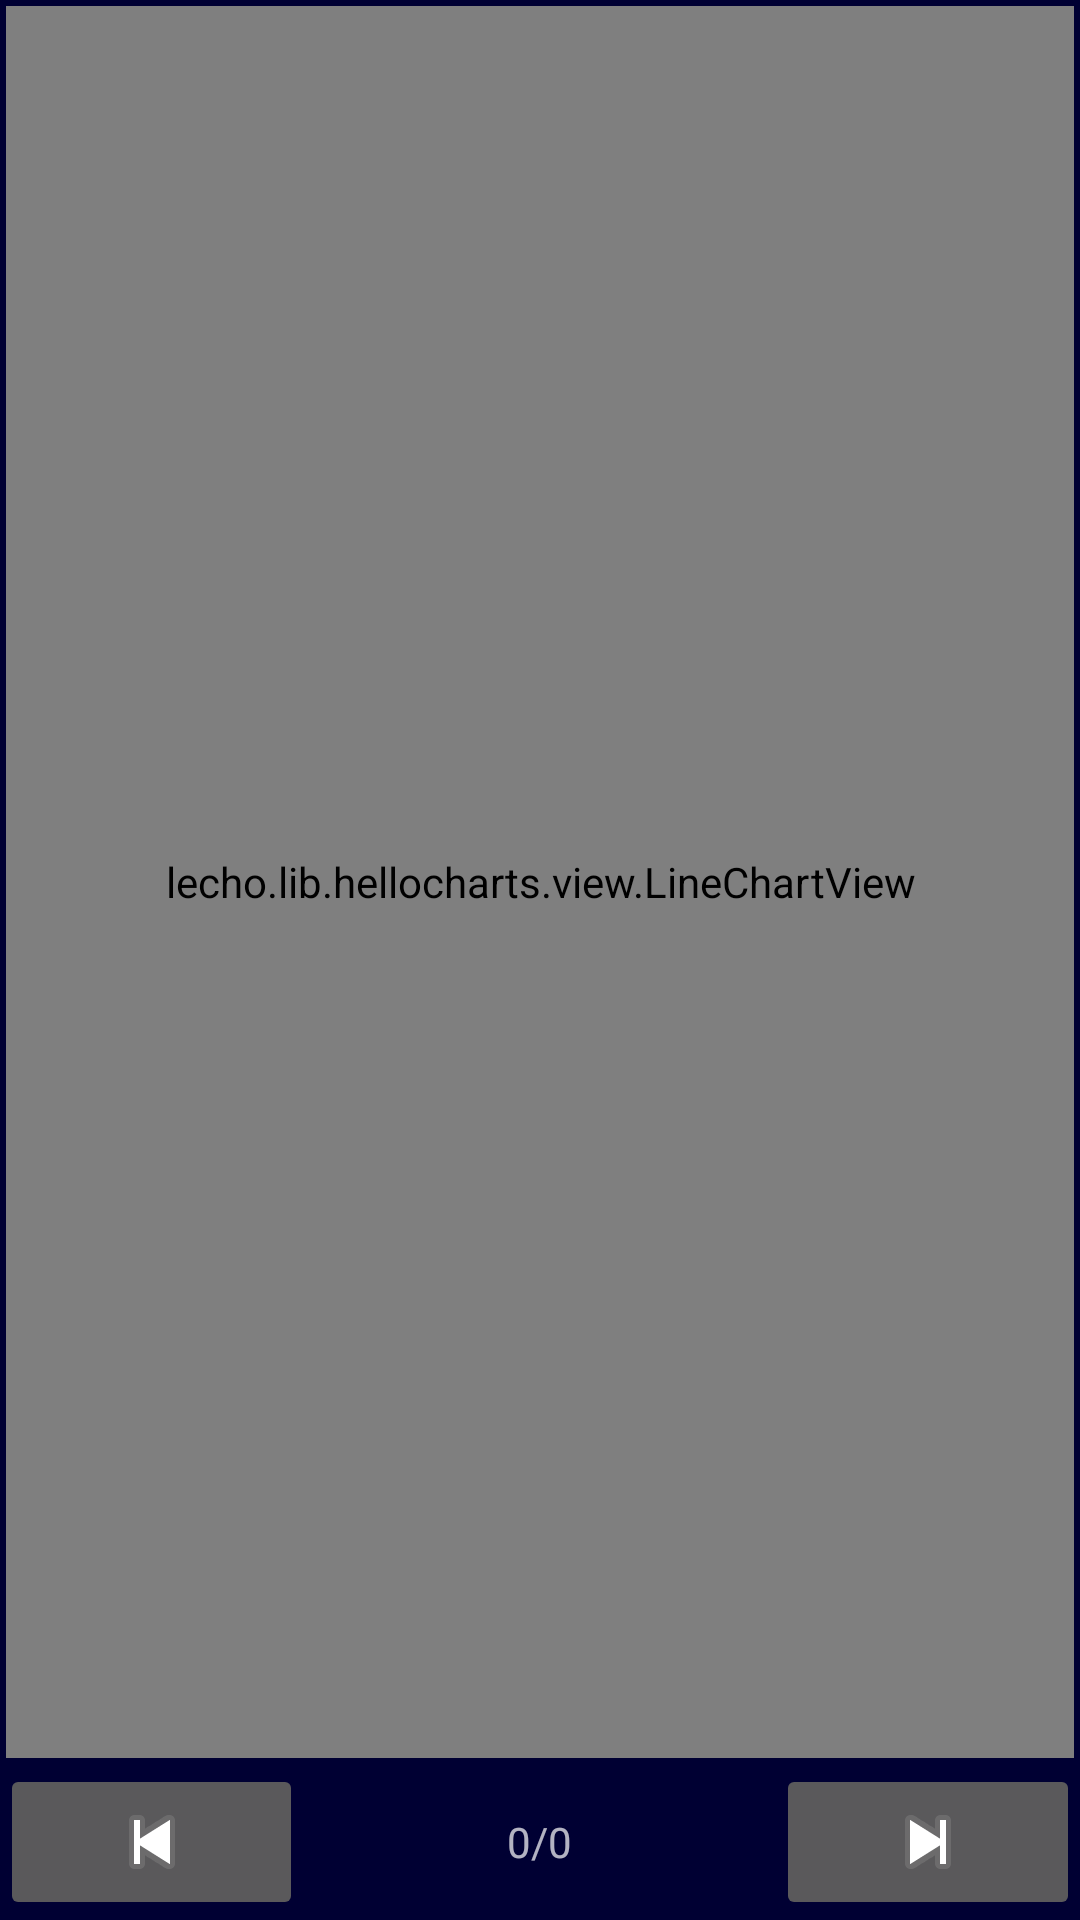

Write the Android layout XML for this screen, with the resource values it uses.
<!-- AndroidManifest.xml: application theme AppTheme.NoActionBar -->
<!-- res/layout/fragment_chart_tab2.xml -->
<RelativeLayout
    xmlns:android="http://schemas.android.com/apk/res/android"
    xmlns:tools="http://schemas.android.com/tools"
    android:layout_width="match_parent"
    android:layout_height="match_parent"
    tools:context=".ui.ChartTabFragment">

    <lecho.lib.hellocharts.view.LineChartView
        android:id="@+id/chart"
        android:layout_width="match_parent"
        android:layout_height="0dp"
        android:layout_alignParentTop="true"
        android:layout_alignParentLeft="true"
        android:layout_alignParentStart="true"
        android:layout_alignParentRight="true"
        android:layout_alignParentEnd="true"
        android:layout_margin="2dp"
        android:layout_above="@+id/layoutMenu"/>

    <LinearLayout
        android:id="@+id/layoutMenu"
        android:layout_width="match_parent"
        android:layout_height="wrap_content"
        android:layout_alignParentLeft="true"
        android:layout_alignParentStart="true"
        android:layout_alignParentRight="true"
        android:layout_alignParentEnd="true"
        android:layout_alignParentBottom="true"
        android:weightSum="5">
        <ImageButton
            android:id="@+id/btnPrevious"
            android:layout_width="wrap_content"
            android:layout_height="wrap_content"
            android:src="@android:drawable/ic_media_previous"
            android:layout_weight="1"/>
        <LinearLayout
            android:layout_width="wrap_content"
            android:layout_height="wrap_content"
            android:layout_gravity="center"
            android:gravity="center"
            android:layout_weight="3">
            <TextView
                android:id="@+id/txtCurrentGraph"
                android:layout_width="wrap_content"
                android:layout_height="wrap_content"
                android:layout_gravity="center"
                android:text="0"/>
            <TextView
                android:layout_width="wrap_content"
                android:layout_height="wrap_content"
                android:layout_gravity="center"
                android:text="/"/>
            <TextView
                android:id="@+id/txtTotalGraph"
                android:layout_width="wrap_content"
                android:layout_height="wrap_content"
                android:layout_gravity="center"
                android:text="0"/>
        </LinearLayout>

        <ImageButton
            android:id="@+id/btnNext"
            android:layout_width="wrap_content"
            android:layout_height="wrap_content"
            android:src="@android:drawable/ic_media_next"
            android:layout_weight="1"/>
    </LinearLayout>

</RelativeLayout>
<!-- resources referenced by this layout -->
<resources>
  <style name="AppTheme.NoActionBar">
          <item name="windowActionBar">false</item>
          <item name="windowNoTitle">true</item>
      </style>
</resources>
